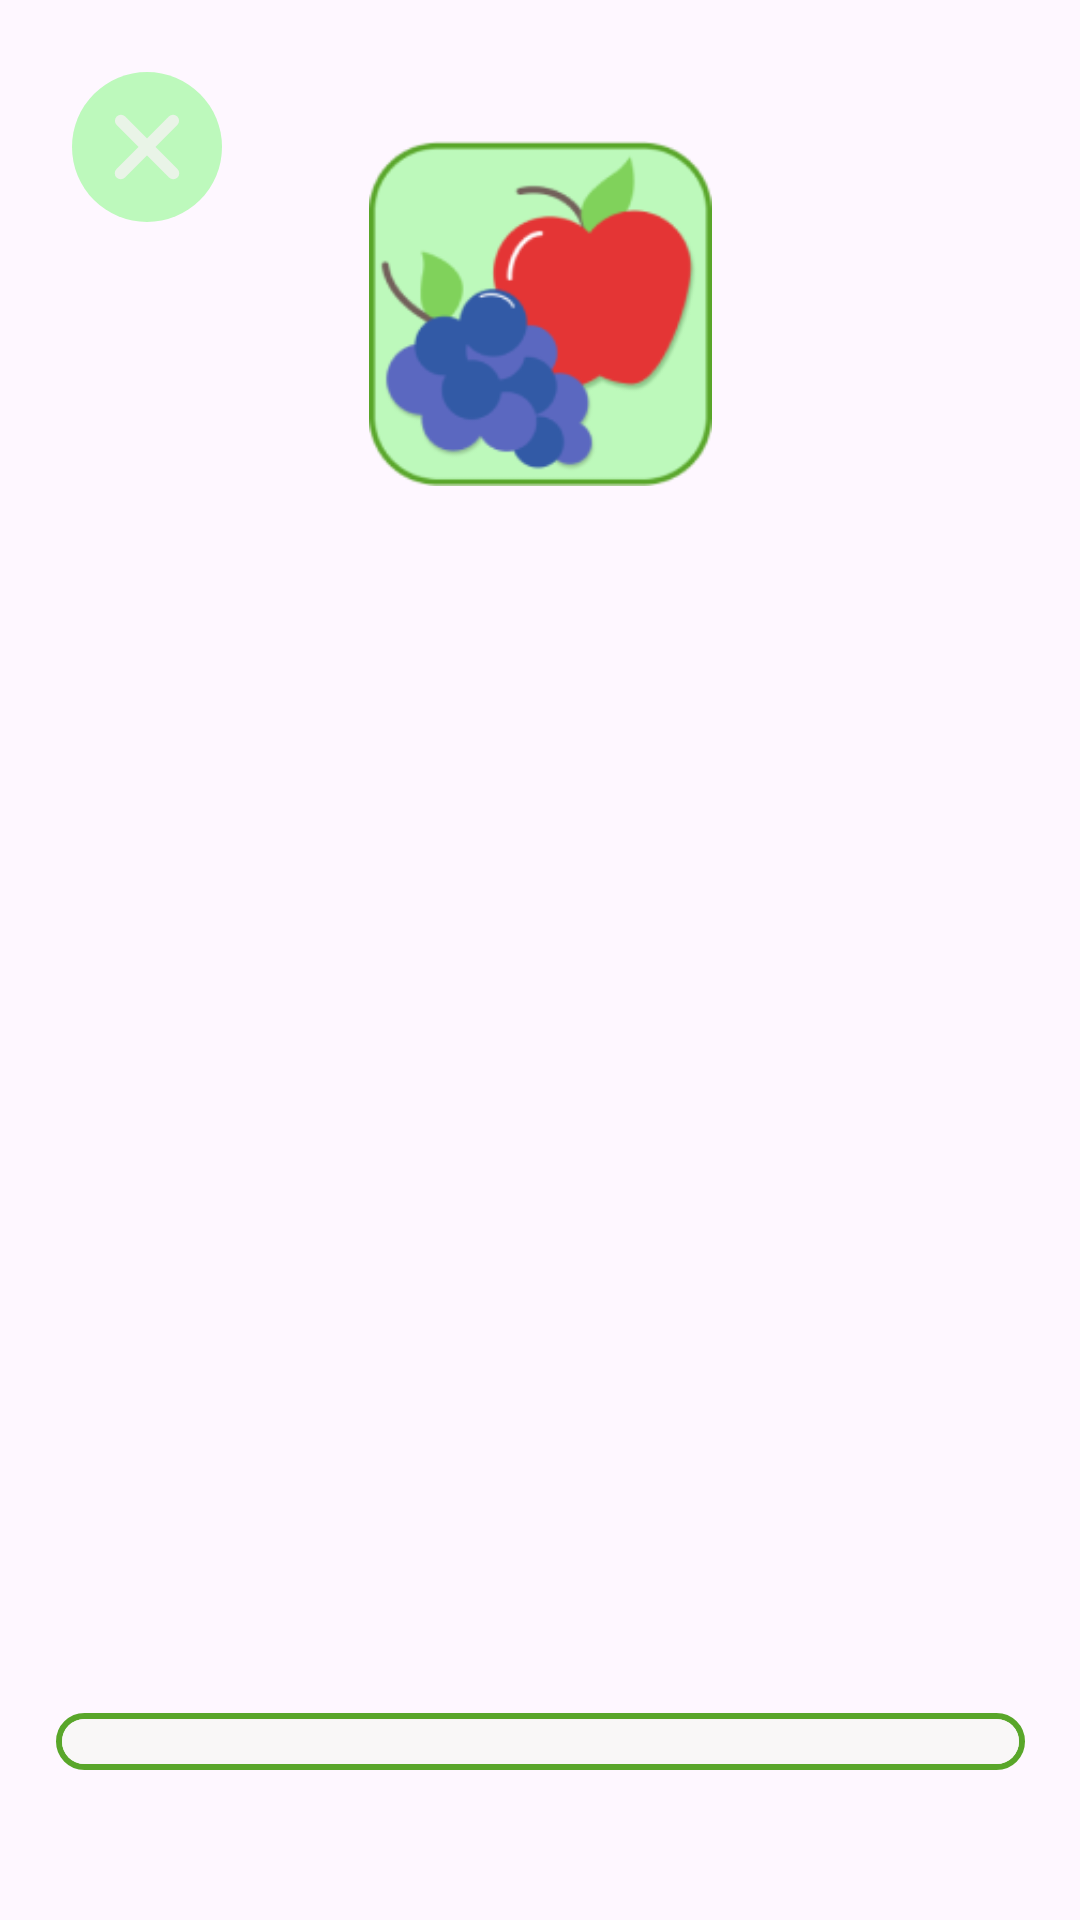

Here is an Android app screen rendered from its layout file. Give the layout XML and the strings, colors and styles it references.
<!-- AndroidManifest.xml: application theme Theme.Testi -->
<!-- res/layout/foodgame_layout.xml -->
<?xml version="1.0" encoding="utf-8"?>
<androidx.constraintlayout.widget.ConstraintLayout xmlns:android="http://schemas.android.com/apk/res/android"
    xmlns:app="http://schemas.android.com/apk/res-auto"
    xmlns:tools="http://schemas.android.com/tools"
    android:layout_width="match_parent"
    android:layout_height="match_parent">

    <ImageView
        android:id="@+id/foodGameIcon2"
        android:layout_width="115dp"
        android:layout_height="115dp"
        android:layout_marginTop="47dp"
        android:soundEffectsEnabled="false"
        app:layout_constraintEnd_toEndOf="parent"
        app:layout_constraintStart_toStartOf="parent"
        app:layout_constraintTop_toTopOf="parent"
        app:srcCompat="@drawable/foodgameicon" />

    <ImageView
        android:id="@+id/foodGameExitButton"
        android:layout_width="wrap_content"
        android:layout_height="wrap_content"
        android:layout_marginStart="24dp"
        android:layout_marginTop="24dp"
        android:soundEffectsEnabled="false"
        app:layout_constraintStart_toStartOf="parent"
        app:layout_constraintTop_toTopOf="parent"
        app:srcCompat="@drawable/foodgameexit" />

    <ImageView
        android:id="@+id/foodGameProgressBarBackground"
        android:layout_width="wrap_content"
        android:layout_height="wrap_content"
        android:layout_marginBottom="50dp"
        android:soundEffectsEnabled="false"
        app:layout_constraintBottom_toBottomOf="parent"
        app:layout_constraintEnd_toEndOf="parent"
        app:layout_constraintStart_toStartOf="parent"
        app:srcCompat="@drawable/foodgameprogressbarbackground" />

    <ProgressBar
        android:id="@+id/foodGameProgressBar"
        style="?android:attr/progressBarStyleHorizontal"
        android:progressDrawable="@drawable/foodgameprogressbar"
        android:layout_width="319dp"
        android:layout_height="15dp"
        android:progress="0"
        android:soundEffectsEnabled="false"
        app:layout_constraintBottom_toBottomOf="@+id/foodGameProgressBarBackground"
        app:layout_constraintEnd_toEndOf="@+id/foodGameProgressBarBackground"
        app:layout_constraintStart_toStartOf="@+id/foodGameProgressBarBackground"
        app:layout_constraintTop_toTopOf="@+id/foodGameProgressBarBackground" />

</androidx.constraintlayout.widget.ConstraintLayout>
<!-- resources referenced by this layout -->
<resources>
  <!-- drawable foodgameexit (drawable) -->
  <vector xmlns:android="http://schemas.android.com/apk/res/android"
      android:width="50dp"
      android:height="50dp"
      android:viewportWidth="50"
      android:viewportHeight="50">
    <path
        android:pathData="M25,25m-25,0a25,25 0,1 1,50 0a25,25 0,1 1,-50 0"
        android:fillColor="#BDF9BC"/>
    <path
        android:pathData="M16.25,33.75L33.692,16.25"
        android:strokeWidth="4"
        android:fillColor="#00000000"
        android:strokeColor="#E9F4E7"
        android:strokeLineCap="round"/>
    <path
        android:pathData="M33.75,33.75L16.308,16.25"
        android:strokeWidth="4"
        android:fillColor="#00000000"
        android:strokeColor="#E9F4E7"
        android:strokeLineCap="round"/>
  </vector>
  <!-- drawable foodgameicon: png bitmap (drawable, 12945 bytes) -->
  <!-- drawable foodgameprogressbar (drawable) -->
  <?xml version="1.0" encoding="utf-8"?>
  <layer-list xmlns:android="http://schemas.android.com/apk/res/android">
  
      <item android:id="@android:id/background">
          <shape android:shape="rectangle">
              <solid android:color="#F9F7F7"/>
              <corners android:radius="10dp"/>
          </shape>
      </item>
  
      <item android:id="@android:id/progress">
          <scale android:scaleWidth="100%">
              <shape android:shape="rectangle">
                  <solid android:color="#BDF9BB"/>
                  <corners android:radius="10dp"/>
              </shape>
          </scale>
      </item>
  
  </layer-list>
  <!-- drawable foodgameprogressbarbackground (drawable) -->
  <vector xmlns:android="http://schemas.android.com/apk/res/android"
      android:width="323dp"
      android:height="19dp"
      android:viewportWidth="323"
      android:viewportHeight="19">
    <path
        android:pathData="M9.5,1L313.5,1A8.5,8.5 0,0 1,322 9.5L322,9.5A8.5,8.5 0,0 1,313.5 18L9.5,18A8.5,8.5 0,0 1,1 9.5L1,9.5A8.5,8.5 0,0 1,9.5 1z"
        android:strokeWidth="2"
        android:fillColor="#F9F7F7"
        android:strokeColor="#59A62A"/>
  </vector>
  <style name="Theme.Testi" parent="Base.Theme.Testi" />
  <style name="Base.Theme.Testi" parent="Theme.Material3.DayNight.NoActionBar">
          
          
      </style>
</resources>
